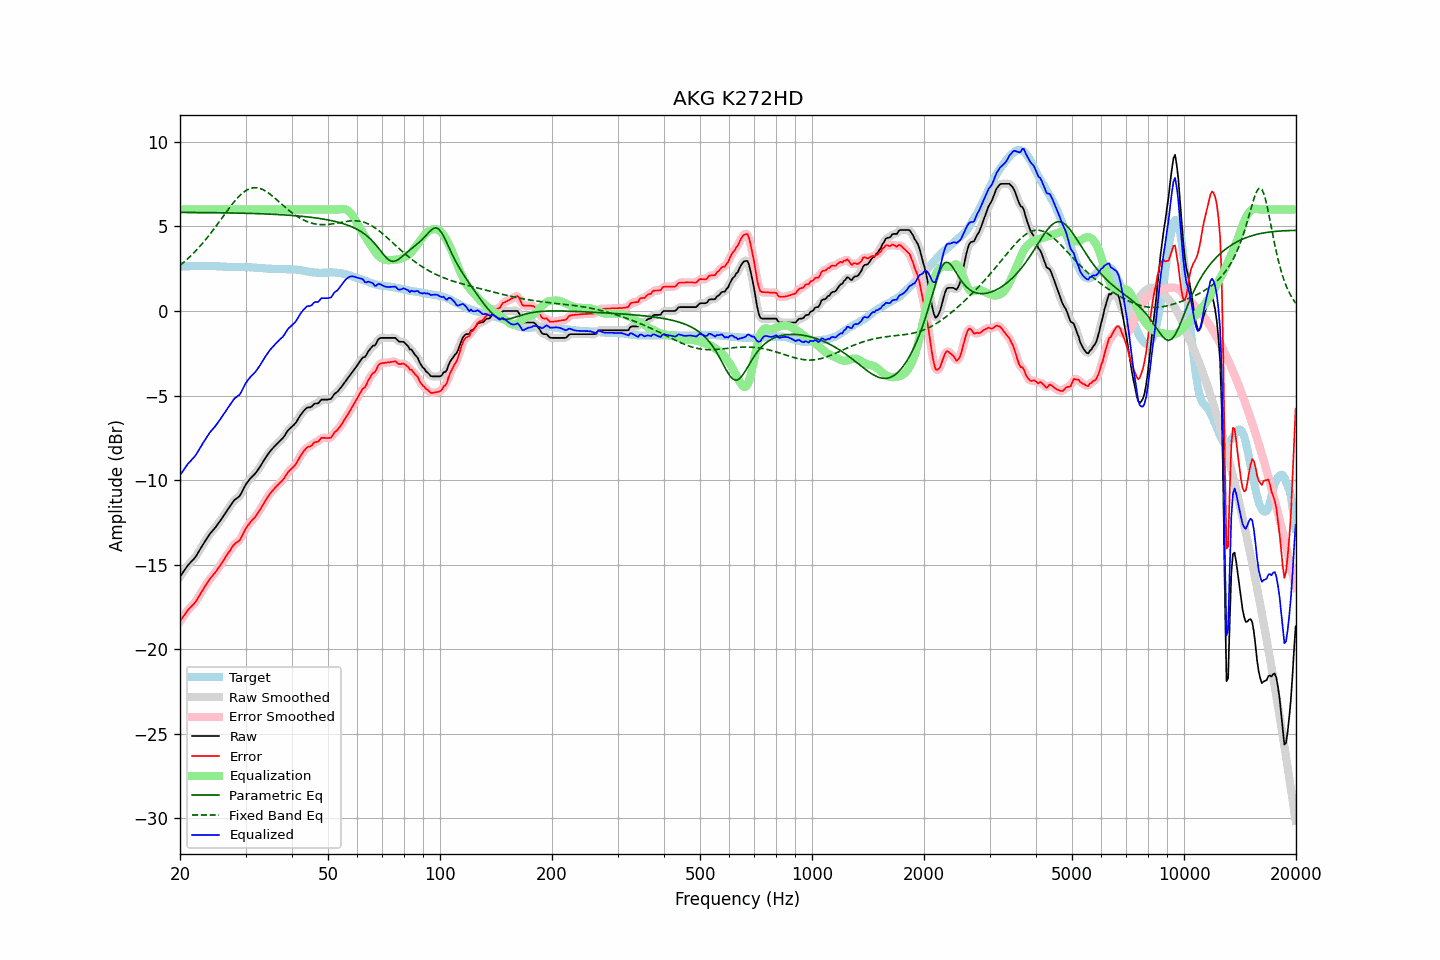

The data file committed next to this chart (first rows):
frequency, raw, error, smoothed, error_smoothed, equalization, parametric_eq, fixed_band_eq, equalized_raw, equalized_smoothed, target
20.00, -15.72, -18.36, -15.72, -18.36, 6.00, 5.84, 2.70, -9.72, -9.72, 2.64
20.20, -15.58, -18.22, -15.57, -18.22, 6.00, 5.84, 2.78, -9.58, -9.57, 2.64
20.40, -15.44, -18.08, -15.43, -18.08, 6.00, 5.84, 2.86, -9.44, -9.43, 2.64
20.61, -15.30, -17.95, -15.30, -17.94, 6.00, 5.83, 2.94, -9.30, -9.30, 2.65
20.81, -15.17, -17.82, -15.16, -17.81, 6.00, 5.83, 3.02, -9.17, -9.16, 2.65
21.02, -15.03, -17.68, -15.04, -17.69, 6.00, 5.83, 3.11, -9.03, -9.04, 2.65
21.23, -14.93, -17.58, -14.93, -17.58, 6.00, 5.83, 3.20, -8.93, -8.93, 2.65
21.44, -14.83, -17.49, -14.83, -17.48, 6.00, 5.83, 3.29, -8.83, -8.83, 2.66
21.66, -14.73, -17.39, -14.73, -17.39, 6.00, 5.83, 3.38, -8.73, -8.73, 2.66
21.87, -14.63, -17.28, -14.62, -17.28, 6.00, 5.83, 3.48, -8.63, -8.62, 2.66
22.09, -14.50, -17.15, -14.49, -17.15, 6.00, 5.83, 3.58, -8.50, -8.49, 2.66
22.31, -14.34, -17.00, -14.34, -17.00, 6.00, 5.83, 3.68, -8.34, -8.34, 2.67
22.54, -14.18, -16.84, -14.18, -16.84, 6.00, 5.83, 3.79, -8.18, -8.18, 2.66
22.76, -14.02, -16.68, -14.02, -16.68, 6.00, 5.83, 3.89, -8.02, -8.02, 2.67
22.99, -13.86, -16.52, -13.86, -16.52, 6.00, 5.83, 4.00, -7.86, -7.86, 2.67
23.22, -13.71, -16.37, -13.71, -16.37, 6.00, 5.82, 4.12, -7.71, -7.71, 2.67
23.45, -13.56, -16.22, -13.56, -16.22, 6.00, 5.82, 4.23, -7.56, -7.56, 2.66
23.69, -13.41, -16.07, -13.41, -16.08, 6.00, 5.82, 4.35, -7.41, -7.41, 2.66
23.92, -13.27, -15.94, -13.27, -15.94, 6.00, 5.82, 4.47, -7.27, -7.27, 2.67
24.16, -13.14, -15.80, -13.14, -15.81, 6.00, 5.82, 4.59, -7.14, -7.14, 2.66
24.40, -13.03, -15.69, -13.03, -15.69, 6.00, 5.82, 4.71, -7.03, -7.03, 2.66
24.65, -12.92, -15.58, -12.92, -15.58, 6.00, 5.82, 4.84, -6.92, -6.92, 2.66
24.89, -12.81, -15.46, -12.80, -15.45, 6.00, 5.82, 4.97, -6.81, -6.80, 2.65
25.14, -12.68, -15.33, -12.67, -15.32, 6.00, 5.82, 5.10, -6.68, -6.67, 2.65
25.39, -12.54, -15.18, -12.54, -15.18, 6.00, 5.81, 5.23, -6.54, -6.54, 2.64
25.65, -12.41, -15.05, -12.41, -15.04, 6.00, 5.81, 5.36, -6.41, -6.41, 2.64
25.91, -12.27, -14.90, -12.27, -14.90, 6.00, 5.81, 5.49, -6.27, -6.27, 2.63
26.16, -12.13, -14.75, -12.13, -14.76, 6.00, 5.81, 5.62, -6.13, -6.13, 2.63
26.43, -11.99, -14.61, -11.99, -14.61, 6.00, 5.81, 5.75, -5.99, -5.99, 2.62
26.69, -11.85, -14.46, -11.85, -14.46, 6.00, 5.81, 5.88, -5.85, -5.85, 2.62
26.96, -11.70, -14.32, -11.71, -14.32, 6.00, 5.80, 6.01, -5.70, -5.71, 2.62
27.23, -11.57, -14.18, -11.56, -14.17, 6.00, 5.80, 6.14, -5.57, -5.56, 2.62
27.50, -11.43, -14.03, -11.42, -14.03, 6.00, 5.80, 6.26, -5.43, -5.42, 2.60
27.77, -11.29, -13.89, -11.29, -13.90, 6.00, 5.80, 6.38, -5.29, -5.29, 2.60
28.05, -11.17, -13.78, -11.18, -13.79, 6.00, 5.80, 6.50, -5.17, -5.18, 2.61
28.33, -11.10, -13.71, -11.10, -13.71, 6.00, 5.79, 6.61, -5.10, -5.10, 2.61
28.62, -11.03, -13.64, -11.03, -13.64, 6.00, 5.79, 6.71, -5.03, -5.03, 2.61
28.90, -10.96, -13.57, -10.94, -13.55, 6.00, 5.79, 6.81, -4.96, -4.94, 2.61
29.19, -10.81, -13.42, -10.80, -13.41, 6.00, 5.79, 6.90, -4.81, -4.80, 2.61
29.48, -10.62, -13.22, -10.62, -13.23, 6.00, 5.79, 6.98, -4.62, -4.62, 2.61
29.78, -10.43, -13.04, -10.43, -13.04, 6.00, 5.78, 7.06, -4.43, -4.43, 2.61
30.08, -10.25, -12.85, -10.26, -12.86, 6.00, 5.78, 7.12, -4.25, -4.26, 2.60
30.38, -10.12, -12.71, -10.12, -12.71, 6.00, 5.78, 7.18, -4.12, -4.12, 2.59
30.68, -10.00, -12.59, -9.99, -12.58, 6.00, 5.78, 7.22, -4.00, -3.99, 2.59
30.99, -9.88, -12.46, -9.88, -12.47, 6.00, 5.77, 7.26, -3.88, -3.88, 2.58
31.30, -9.78, -12.36, -9.78, -12.36, 6.00, 5.77, 7.28, -3.78, -3.78, 2.58
31.61, -9.69, -12.26, -9.69, -12.26, 6.00, 5.77, 7.29, -3.69, -3.69, 2.57
31.93, -9.59, -12.16, -9.58, -12.14, 6.00, 5.76, 7.29, -3.59, -3.58, 2.57
32.24, -9.46, -12.01, -9.46, -12.01, 6.00, 5.76, 7.29, -3.46, -3.46, 2.55
32.57, -9.32, -11.86, -9.32, -11.87, 6.00, 5.76, 7.27, -3.32, -3.32, 2.54
32.89, -9.18, -11.72, -9.17, -11.71, 6.00, 5.75, 7.24, -3.18, -3.17, 2.54
33.22, -9.02, -11.56, -9.02, -11.55, 6.00, 5.75, 7.20, -3.02, -3.02, 2.54
33.55, -8.87, -11.39, -8.86, -11.39, 6.00, 5.75, 7.16, -2.87, -2.86, 2.53
33.89, -8.71, -11.22, -8.71, -11.23, 6.00, 5.74, 7.11, -2.71, -2.71, 2.52
34.23, -8.57, -11.08, -8.57, -11.08, 6.00, 5.74, 7.05, -2.57, -2.57, 2.51
34.57, -8.44, -10.94, -8.43, -10.94, 6.00, 5.74, 6.98, -2.44, -2.43, 2.50
34.92, -8.30, -10.80, -8.31, -10.81, 6.00, 5.73, 6.91, -2.30, -2.31, 2.50
35.27, -8.19, -10.69, -8.19, -10.69, 6.00, 5.73, 6.84, -2.19, -2.19, 2.50
35.62, -8.09, -10.58, -8.08, -10.58, 6.00, 5.72, 6.76, -2.09, -2.08, 2.50
35.97, -7.99, -10.47, -7.99, -10.47, 6.00, 5.72, 6.68, -1.99, -1.99, 2.48
... 635 more rows
